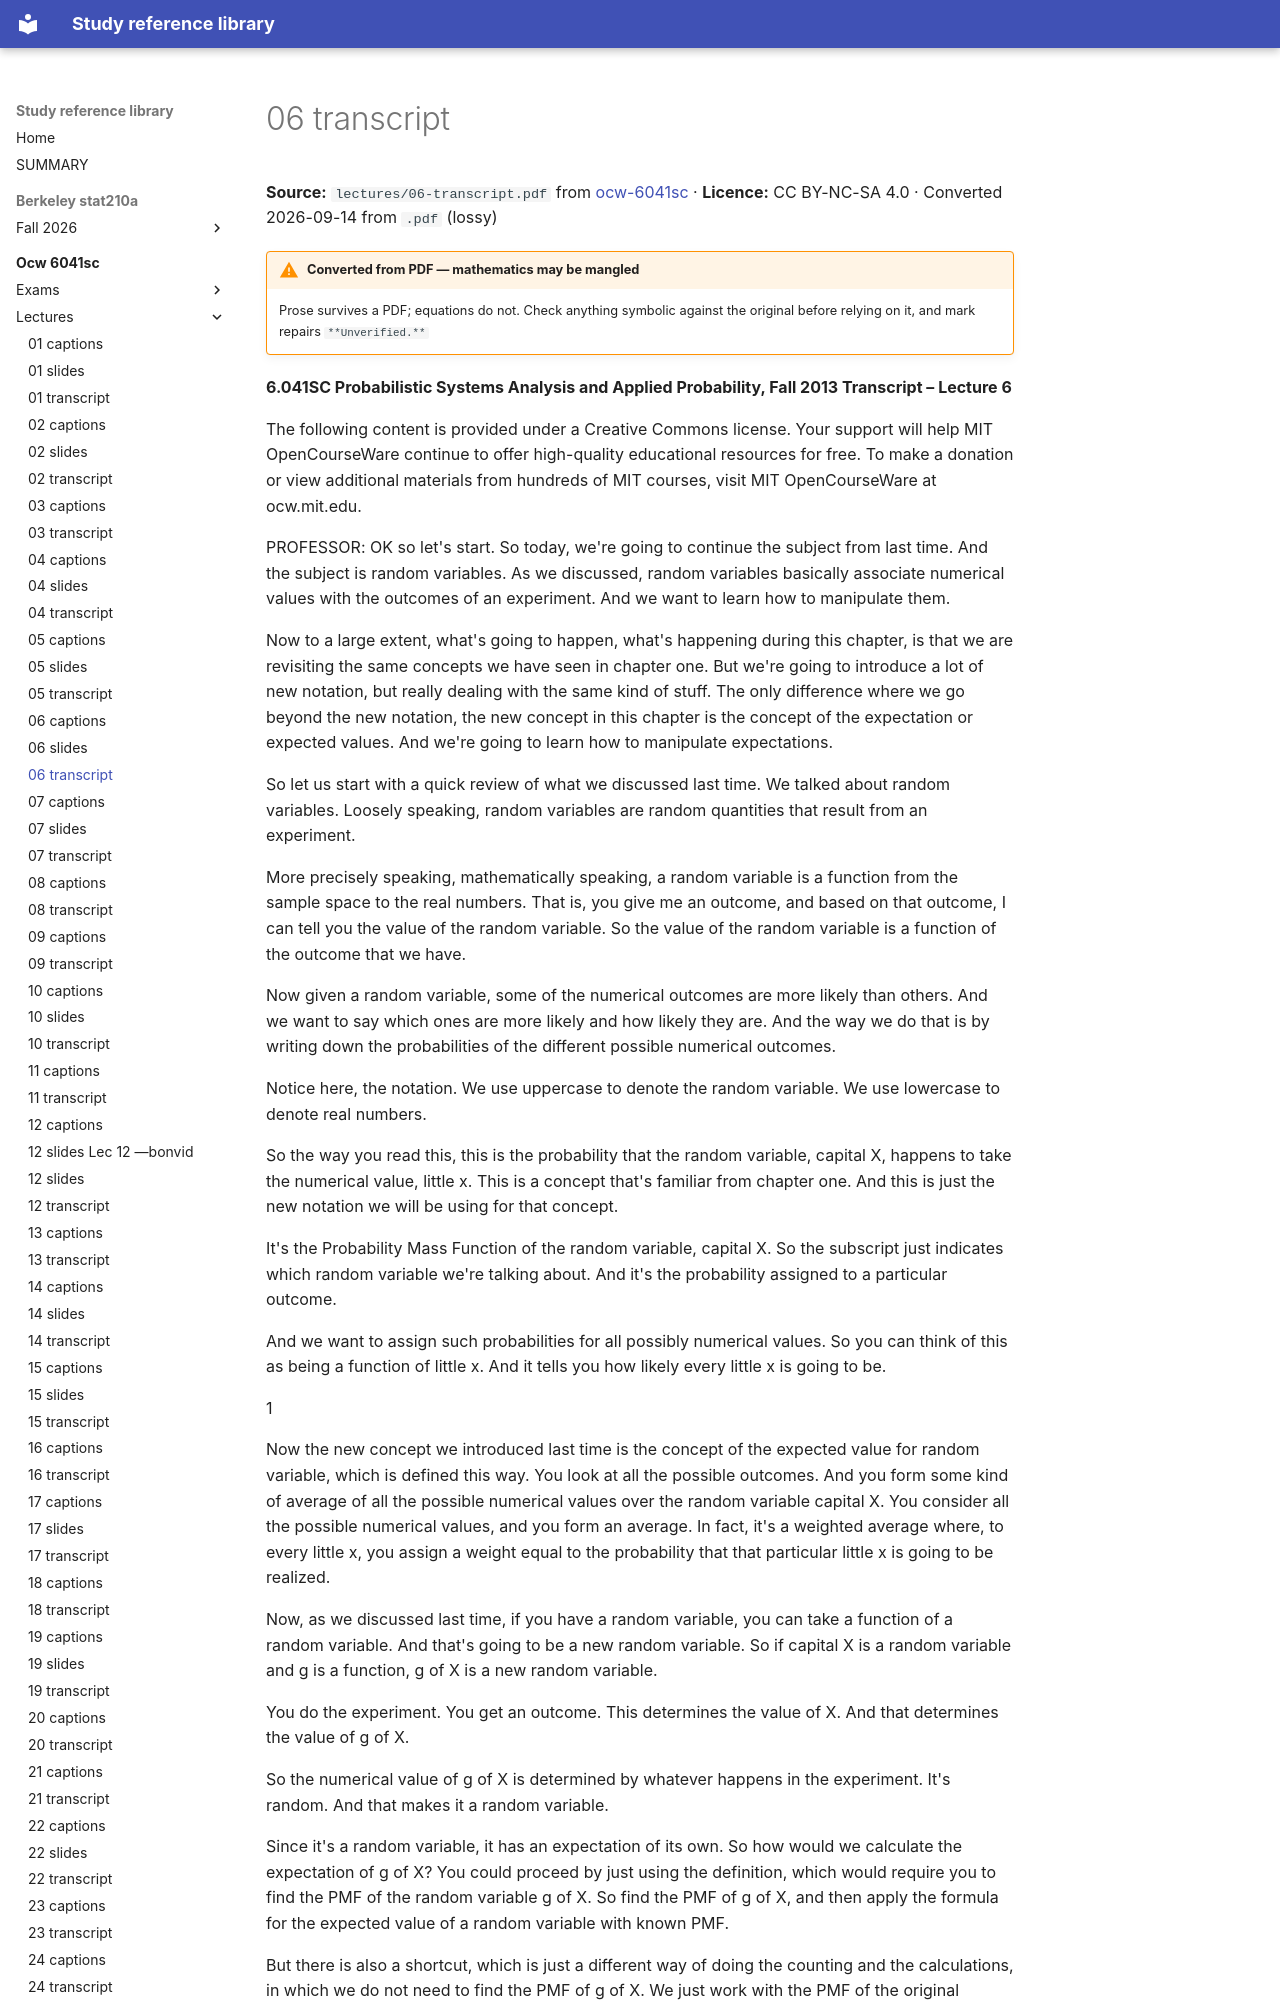

repository: Claptar/knowledge-base-library · page: ocw-6041sc/lectures/06-transcript/index.html · generator: mkdocs

---
title: 06 transcript
source: https://ocw.mit.edu/courses/6-041sc-probabilistic-systems-analysis-and-applied-probability-fall-2013/
source_file: sources/ocw-6041sc/lectures/06-transcript.pdf
licence: CC BY-NC-SA 4.0
route: pdf
fidelity: lossy
converted: '2026-09-14'
---
